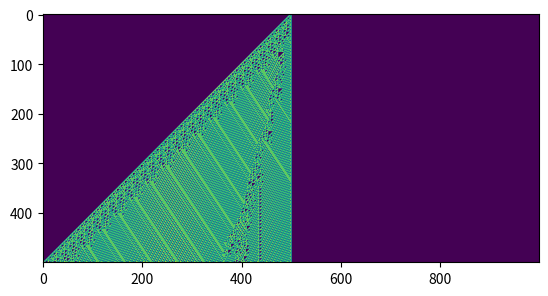

Write Python code to recreate this figure.
"""Runs a functional cellular automaton using a given rule table.

The make_table function allows you to call any of the 256 possible
sets of rules for the cells.

The example uses rule 110.
"""

import matplotlib.pyplot as plt
import networkx as nx
import numpy as np
import seaborn as sns
from random import randint


def generate_array(rows, cols):
    """Create a 2d array"""
    array = np.zeros((rows, cols), dtype=np.uint8)
    return array


def step(array, i, window=[4, 2, 1]):
    previous_row = array[i - 1]
    c = np.correlate(previous_row, window, mode='same')
    array[i] = table[c]


def make_table(rule):
    rule = np.array([rule], dtype=np.uint8)
    table = np.unpackbits(rule)[::-1]
    return table


def step_over_all_rows(array, step_function):
    # Iterate through all rows in the array
    for i in range(1, array.shape[0]):
        step_function(array, i)
    plt.imshow(array)
    plt.savefig("1d_plot_using_table.png")


if __name__ == "__main__":
    rows = 500
    cols = 1000
    table = make_table(110)

    # Create an array 
    array = generate_array(rows, cols)

    # set initial conditions
    array[0, 500] = 1

    step_over_all_rows(array, step)
